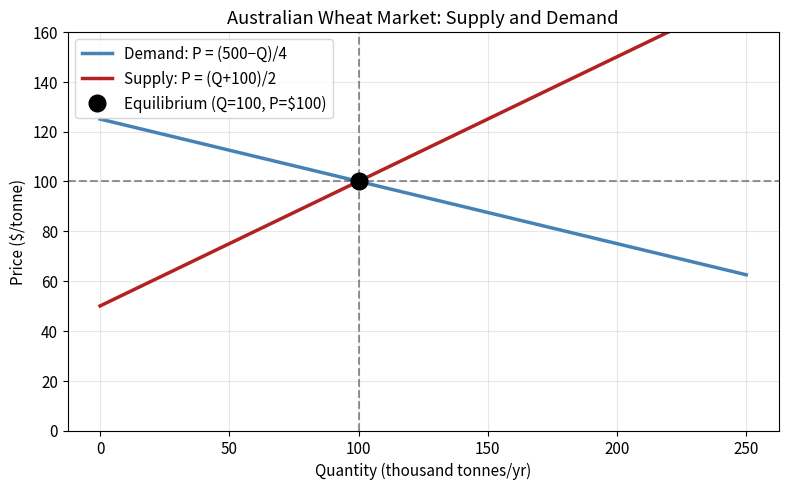
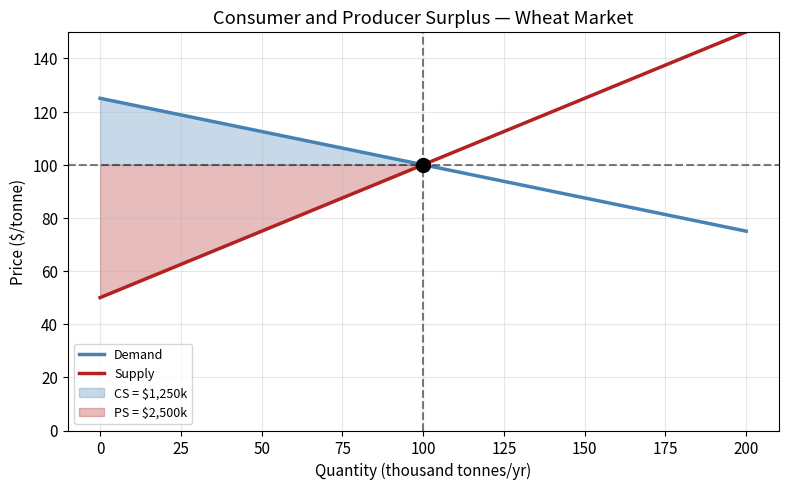

Python code for these plots, in order: (Note: this script raises an exception after producing the figures.)
# Run this cell first — loads libraries for today's lab
%matplotlib inline
import matplotlib.pyplot as plt
import numpy as np

plt.rcParams.update({'figure.dpi': 120, 'font.size': 11})

# Demand: Qd = 500 - 4P  →  P = (500 - Q)/4
# Supply: Qs = -100 + 2P →  P = (Q + 100)/2

def demand_P(Q):
    'Inverse demand: price as a function of quantity.'
    return (500 - Q) / 4

def supply_P(Q):
    'Inverse supply: price as a function of quantity.'
    return (Q + 100) / 2

print(f"Demand intercept (P when Q=0): P = {demand_P(0):.0f}")
print(f"Supply intercept (P when Q=0): P = {supply_P(0):.0f}")

# A.1 — Solve equilibrium numerically (confirm your by-hand algebra)
from numpy.linalg import solve

# At equilibrium Qd = Qs = Q. Rewrite both curves as linear equations in (Q, P):
#   Demand: Qd = 500 - 4P   →   Q + 4P = 500
#   Supply: Qs = -100 + 2P  →   Q - 2P = -100
A = np.array([[1,  4],
              [1, -2]])
b = np.array([500, -100])
Q_eq, P_eq = solve(A, b)

print(f"Equilibrium Price:    P* = ${P_eq:.1f}/tonne")
print(f"Equilibrium Quantity: Q* = {Q_eq:.0f} thousand tonnes")

# A.2 — Plot supply and demand
Q_vals = np.linspace(0, 250, 300)
P_demand = demand_P(Q_vals)
P_supply = supply_P(Q_vals)

fig, ax = plt.subplots(figsize=(8, 5))
ax.plot(Q_vals, P_demand, "steelblue", lw=2.5, label="Demand: P = (500−Q)/4")
ax.plot(Q_vals, P_supply, "firebrick", lw=2.5, label="Supply: P = (Q+100)/2")
ax.plot(Q_eq, P_eq, "ko", ms=12, zorder=5, label=f"Equilibrium (Q={Q_eq:.0f}, P=${P_eq:.0f})")
ax.axhline(P_eq, color="k", ls="--", alpha=0.4)
ax.axvline(Q_eq, color="k", ls="--", alpha=0.4)
ax.set_xlabel("Quantity (thousand tonnes/yr)")
ax.set_ylabel("Price ($/tonne)")
ax.set_title("Australian Wheat Market: Supply and Demand")
ax.legend()
ax.set_ylim(0, 160)
ax.grid(alpha=0.3)
plt.tight_layout()
plt.show()

# B.1 — Shade surplus areas
Q_vals = np.linspace(0, Q_eq, 300)

fig, ax = plt.subplots(figsize=(8, 5))

# Demand and supply curves
ax.plot(np.linspace(0, 200, 300), demand_P(np.linspace(0, 200, 300)), "steelblue", lw=2.5, label="Demand")
ax.plot(np.linspace(0, 200, 300), supply_P(np.linspace(0, 200, 300)), "firebrick", lw=2.5, label="Supply")

# Shade CS (above P*, below demand curve)
ax.fill_between(Q_vals, demand_P(Q_vals), P_eq, alpha=0.3, color="steelblue", label=f"CS = $1,250k")
# Shade PS (below P*, above supply curve)
ax.fill_between(Q_vals, P_eq, supply_P(Q_vals), alpha=0.3, color="firebrick", label=f"PS = $2,500k")

ax.axhline(P_eq, color="k", ls="--", alpha=0.5)
ax.axvline(Q_eq, color="k", ls="--", alpha=0.5)
ax.plot(Q_eq, P_eq, "ko", ms=10, zorder=5)
ax.set_xlabel("Quantity (thousand tonnes/yr)")
ax.set_ylabel("Price ($/tonne)")
ax.set_title("Consumer and Producer Surplus — Wheat Market")
ax.set_ylim(0, 150)
ax.legend(fontsize=9)
ax.grid(alpha=0.3)
plt.tight_layout()
plt.show()

# C.1 — CS and PS by numerical integration
try:
    from numpy import trapezoid  # NumPy >= 2.0
except ImportError:
    from numpy import trapz as trapezoid  # NumPy < 2.0

Q_fine = np.linspace(0, Q_eq, 10000)

area_under_demand = trapezoid(demand_P(Q_fine), Q_fine)
area_under_supply = trapezoid(supply_P(Q_fine), Q_fine)
price_times_qty   = P_eq * Q_eq

CS = area_under_demand - price_times_qty
PS = price_times_qty   - area_under_supply

print(f"Area under demand curve: {area_under_demand:,.1f}")
print(f"Area under supply curve: {area_under_supply:,.1f}")
print(f"P* × Q* = {price_times_qty:,.1f}")
print(f"\nConsumer Surplus (CS): ${CS:,.1f} thousand")
print(f"Producer Surplus (PS): ${PS:,.1f} thousand")
print(f"Total Surplus:         ${CS + PS:,.1f} thousand")

# C.2 — Analytic check (triangles)
CS_analytic = 0.5 * Q_eq * (demand_P(0) - P_eq)
PS_analytic = 0.5 * Q_eq * (P_eq - supply_P(0))
print(f"CS (triangle formula): ${CS_analytic:,.1f}k")
print(f"PS (triangle formula): ${PS_analytic:,.1f}k")
print(f"Numerical matches analytic? CS: {abs(CS - CS_analytic) < 1}, PS: {abs(PS - PS_analytic) < 1}")

# D.1 — CS and PS by symbolic integration
import sympy as sp

Q_sym = sp.symbols('Q', nonnegative=True)
demand_expr = (500 - Q_sym) / 4
supply_expr = (Q_sym + 100) / 2

# Symbolic definite integrals — the exact area under each curve from 0 to Q*
area_under_demand_sym = sp.integrate(demand_expr, (Q_sym, 0, Q_eq))
area_under_supply_sym = sp.integrate(supply_expr, (Q_sym, 0, Q_eq))

CS_sym = area_under_demand_sym - P_eq * Q_eq
PS_sym = P_eq * Q_eq - area_under_supply_sym

print(f"Integral from 0 to Q* of demand dQ = {area_under_demand_sym}")
print(f"Integral from 0 to Q* of supply dQ = {area_under_supply_sym}")
print(f"\nCS (symbolic integration) = ${float(CS_sym):,.1f}k   ← compare to Part C.1/C.2")
print(f"PS (symbolic integration) = ${float(PS_sym):,.1f}k   ← compare to Part C.1/C.2")
